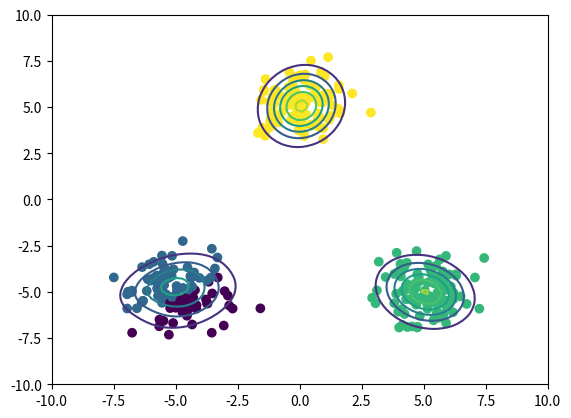

Source code (Python): (Note: this script raises an exception after producing the figure.)
import numpy as np
from scipy.special import digamma, gamma
from scipy.stats import t
import matplotlib.pyplot as plt


class VariationalGaussianMixture:
    def __init__(self, k_class, alpha0=None, m0=None, v0=None, beta0: float = 1., W0=1.):
        self.k_class = k_class
        self.alpha0 = alpha0 or 1 / k_class
        self.W0 = W0
        self.v0 = v0
        self.beta0 = beta0
        self.m0 = m0

    def __init_param__(self, X: np.ndarray):
        N, self.ndim = X.shape
        self.alpha0 = np.ones(self.k_class) + self.alpha0
        self.m0 = np.mean(X, axis=0) if self.m0 is None else np.zeros(self.ndim) + self.m0
        self.v0 = self.v0 or self.ndim
        self.N_k = N / self.k_class + np.zeros(self.k_class)
        index = np.random.choice(N, self.k_class, replace=False)
        self.beta = self.beta0 + self.N_k
        self.alpha = self.alpha0 + self.N_k
        self.mu = X[index]     # [K, self.ndim]
        self.v = self.v0 + self.N_k
        self.W0 = np.eye(self.ndim)
        self.W = np.tile(self.W0, (self.k_class, 1, 1))


    def _variational_expect(self, X: np.ndarray):
        delta = X[:, None, :] - self.mu    # [N, K, D]
        E_mu_lambda = self.ndim / self.beta + self.v * np.sum(
            np.einsum('kij,nkj->nki', self.W, delta) * delta, axis=-1)    # (N ,K)
        E_ln_pi = digamma(self.alpha) - digamma(self.alpha.sum())     # (K, )
        E_ln_det_lambda = digamma(0.5 * (self.v - np.arange(self.ndim)[:, None])).sum(axis=0) + self.ndim * np.log(2.) + np.linalg.slogdet(self.W)[1]   # (K, )
        rou = E_ln_pi + 0.5 * E_ln_det_lambda - self.ndim * 0.5 * np.log(2 * np.pi) - 0.5 * E_mu_lambda
        rou = np.exp(rou)
        r = rou / np.sum(rou, axis=-1)[:, None]
        return r

    def _variational_maximization(self, X: np.ndarray, r: np.ndarray):
        self.N_k = r.sum(0)
        self.xbar_k = (X.T @ r / self.N_k).T
        d = X[:, None, :] - self.xbar_k
        self.S_k = np.einsum('nki,nkj->kij', d, r[:, :, None]*d) / self.N_k[:, None, None]
        d = self.xbar_k - self.m0
        self.alpha = np.ones(self.k_class) / self.k_class + self.N_k
        self.beta = self.beta0 + self.N_k
        self.mu = (self.beta0 * self.m0 + self.N_k[:, None] * self.xbar_k) / self.beta[:, None]
        self.W = np.linalg.inv(
            np.linalg.inv(self.W0) + (self.N_k * self.S_k.T).T + (self.beta0 * self.N_k * np.einsum('ki,kj->kij', d, d).T / (self.beta0 + self.N_k)).T
        )
        self.v = self.v0 + self.N_k

    def fit(self, X, max_iter=10):
        self.__init_param__(X)
        for _ in range(max_iter):
            r = self._variational_expect(X)
            self._variational_maximization(X, r)

    def classify(self, X):
        return np.argmax(self._variational_expect(X), -1)

    def student_t(self, X):
        nu = self.v + 1 - self.ndim
        L = (nu * self.beta * self.W.T / (1 + self.beta)).T
        d = X[:, None, :] - self.mu
        maha_sq = np.sum(np.einsum('nki,kij->nkj', d, L) * d, axis=-1)
        return (
            gamma(0.5 * (nu + self.ndim))
            * np.sqrt(np.linalg.det(L))
            * (1 + maha_sq / nu) ** (-0.5 * (nu + self.ndim))
            / (gamma(0.5 * nu) * (nu * np.pi) ** (0.5 * self.ndim)))

    def pdf(self, X):
        return (self.alpha * self.student_t(X)).sum(axis=-1) / self.alpha.sum()


if __name__ == '__main__':
    x1 = np.random.normal(size=(100, 2))
    x1 += np.array([-5, -5])
    x2 = np.random.normal(size=(100, 2))
    x2 += np.array([5, -5])
    x3 = np.random.normal(size=(100, 2))
    x3 += np.array([0, 5])
    x_train = np.vstack((x1, x2, x3))

    x0, x1 = np.meshgrid(np.linspace(-10, 10, 100), np.linspace(-10, 10, 100))
    x = np.array([x0, x1]).reshape(2, -1).T

    vgmm = VariationalGaussianMixture(k_class=6)
    vgmm.fit(x_train)

    plt.scatter(x_train[:, 0], x_train[:, 1], c=vgmm.classify(x_train))
    plt.contour(x0, x1, vgmm.pdf(x).reshape(100, 100))
    plt.xlim(-10, 10, 100)
    plt.ylim(-10, 10, 100)
    plt.gca().set_aspect('equal', adjustable='box')
    plt.show()













